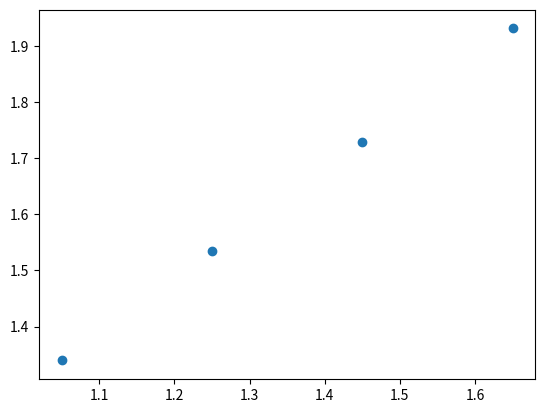

This chart was generated by the following Python code:
import numpy as np
from scipy.optimize import curve_fit
from matplotlib import pyplot as plt

print('\n')

def func(x,a,b):
    return a+b*x

# INPUT
N_space = 16
x_ren = 1.5
N_of_x0 = 4
N_of_mom = 3

x0_arr=np.array([ 1.05, 1.25, 1.45, 1.65 ])

my_arr = np.array([\
[0.0,             0.646486, 0.000143,       0.566393, 0.000163,       0.507091, 0.000136,       0.460375, 0.000150],\
[1.0,             0.710117, 0.000246,       0.621976, 0.000205,       0.555709, 0.000205,       0.503321, 0.000156],\
[2.0,             0.767408, 0.000531,       0.671763, 0.000335,       0.600101, 0.000343,       0.542609, 0.000257]])

#ENDETH INPUT

for i in range(N_of_mom):
    my_arr[i,0]=my_arr[i,0]*((2*np.pi)/N_space)**2

    for j in range(N_of_x0):
        my_arr[i,2*j+2]=2*my_arr[i,2*j+1]*my_arr[i,2*j+2]
        my_arr[i,2*j+1]=my_arr[i,2*j+1]**2

x_arr=np.zeros((N_of_x0,3))

l = -1
for j in range(N_of_x0):

    l = l + 1
    p_mean, p_cov = curve_fit(func, my_arr[:,0], my_arr[:,2*j+1],sigma=my_arr[:,2*j+2])
    x_arr[l,0] = 1/np.sqrt(p_mean[1])
    x_arr[l,1] = 0.5*np.sqrt(p_cov[1,1])*x_arr[l,0]**3
    x_arr[l,2] = 1/(x_arr[l,1])

    print ('bare: %.2f  output: %.5f +- %.5f'%(x0_arr[l],x_arr[l,0],x_arr[l,1]) )

print('\n')

if N_of_x0 > 2 :

    coeffs = np.polyfit( x0_arr[:], x_arr[:,0], 2, w=x_arr[:,2] )
    coeffs[2] = coeffs[2] - x_ren
    solutions = np.roots(coeffs)

    for ii in range( len(solutions) ):
        if solutions[ii] < ( x_ren + 2.0 ) and solutions[ii] > ( x_ren - 2.0 ) :
            predicted_xq0  = np.real(solutions[ii])
            break

    print('predicted xq0: %.5f'%predicted_xq0)

    plt.errorbar(x0_arr[:],x_arr[:,0],yerr=x_arr[:,1],fmt='o')
    plt.show()
    print('\n')
